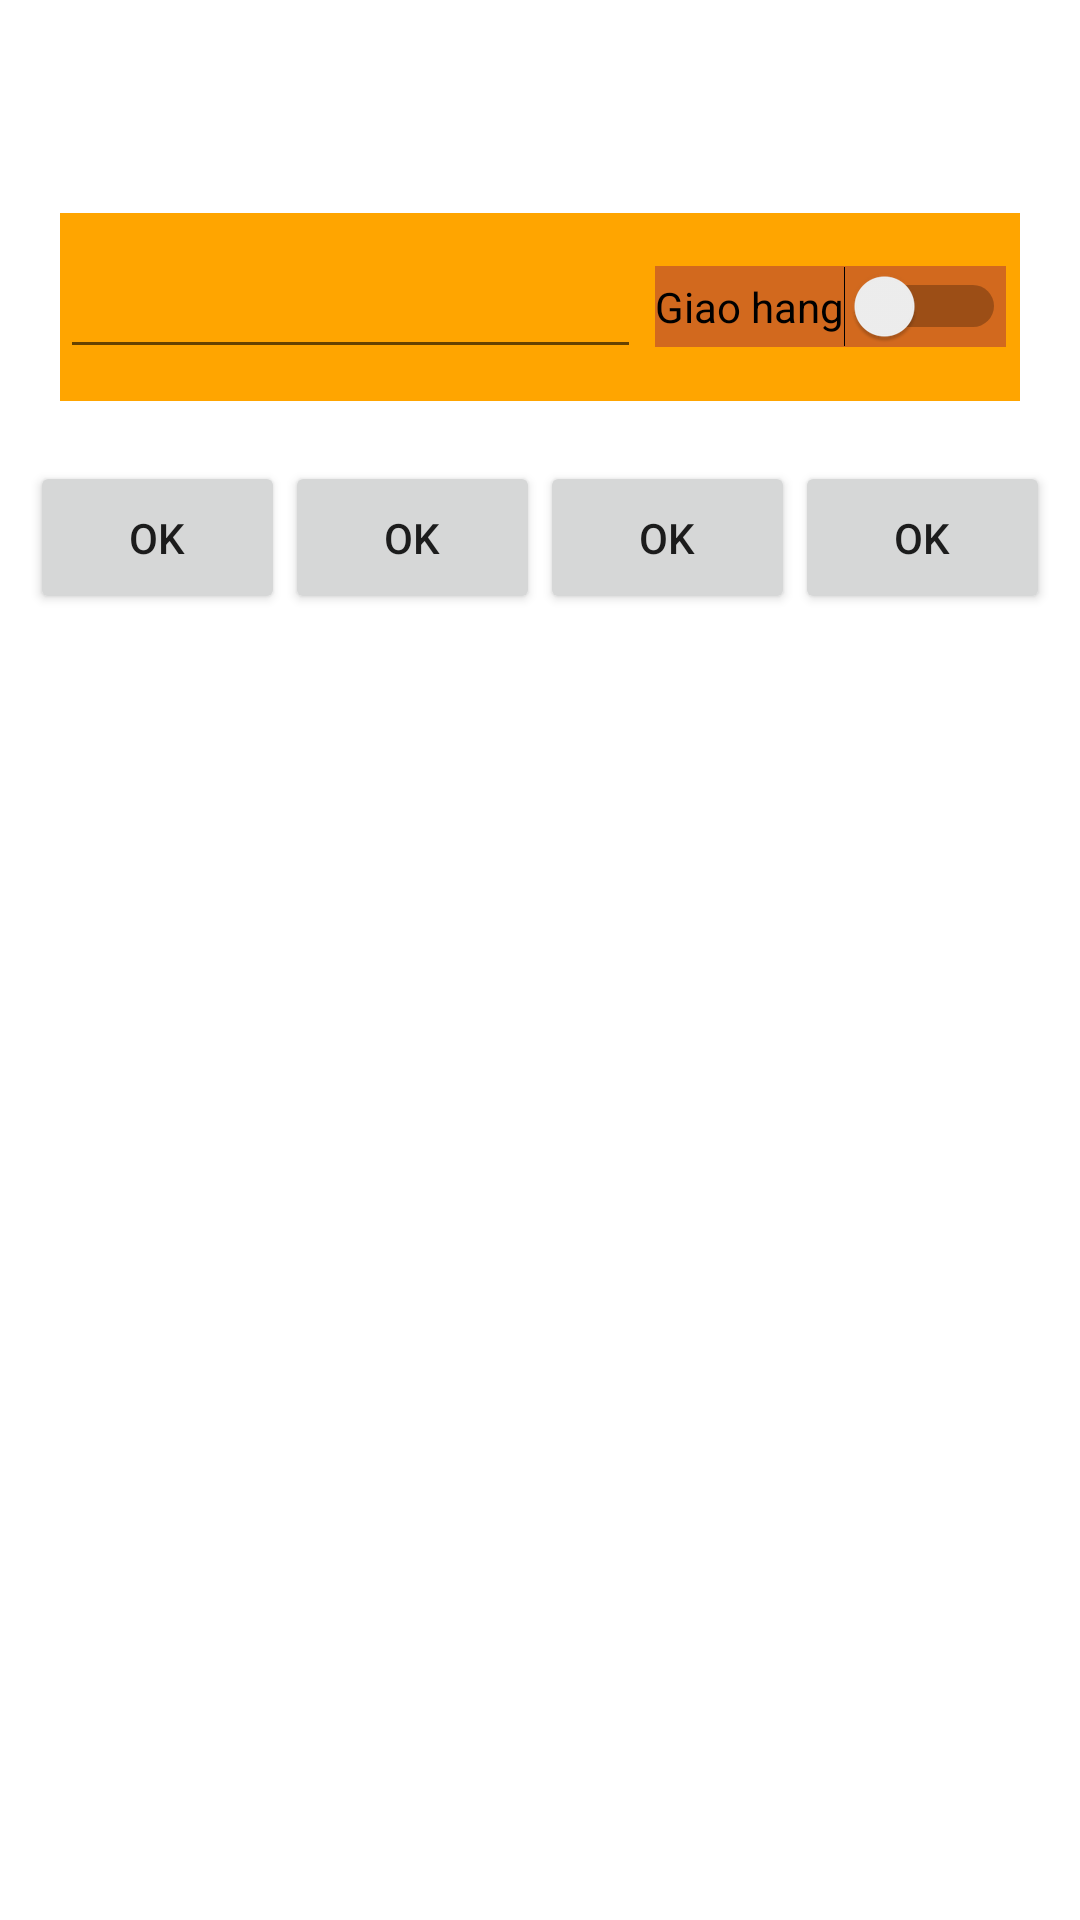

Here is an Android app screen rendered from its layout file. Give the layout XML and the strings, colors and styles it references.
<!-- AndroidManifest.xml: application theme Theme.Android45_bt4 -->
<!-- res/layout/activity_main.xml -->
<?xml version="1.0" encoding="utf-8"?>
<androidx.constraintlayout.widget.ConstraintLayout xmlns:android="http://schemas.android.com/apk/res/android"
    xmlns:app="http://schemas.android.com/apk/res-auto"
    xmlns:tools="http://schemas.android.com/tools"
    android:layout_width="match_parent"
    android:layout_height="match_parent"
    tools:context=".MainActivity">

    <androidx.constraintlayout.widget.Guideline
        android:id="@+id/guideline1"
        android:layout_width="wrap_content"
        android:layout_height="wrap_content"
        android:orientation="horizontal"
        app:layout_constraintGuide_percent="0.24" />

    <androidx.constraintlayout.widget.Guideline
        android:id="@+id/guideline2"
        android:layout_width="wrap_content"
        android:layout_height="wrap_content"
        android:orientation="horizontal"
        app:layout_constraintGuide_percent="0.32" />

    <LinearLayout
        android:layout_width="0dp"
        android:layout_height="0dp"
        android:background="@drawable/food_1"
        android:orientation="vertical"
        app:layout_constraintBottom_toBottomOf="@id/guideline1"
        app:layout_constraintEnd_toEndOf="parent"
        app:layout_constraintStart_toStartOf="parent"
        app:layout_constraintTop_toTopOf="parent">

        <TextView
            android:layout_width="match_parent"
            android:layout_height="0dp"
            android:layout_weight="1"
            android:text="Vietnammm.com"
            android:textColor="@color/white"
            android:textSize="35dp" />

        <LinearLayout
            android:orientation="horizontal"
            android:padding="20dp"
            android:layout_width="match_parent"
            android:layout_height="0dp"
            android:layout_weight="2">

            <RelativeLayout
                android:layout_weight="2"
                android:background="@color/orange"
                android:layout_width="0dp"
                android:layout_height="match_parent" >
                <EditText
                    android:lines="1"
                    android:layout_centerInParent="true"
                    android:layout_width="match_parent"
                    android:layout_height="wrap_content"/>

            </RelativeLayout>

            <RelativeLayout
                android:background="@color/orange"
                android:layout_weight="1.3"
                android:layout_width="0dp"
                android:layout_height="match_parent" >

                <Switch
                    android:background="@color/chocolate"
                    android:layout_centerInParent="true"
                    android:id="@+id/switch1"
                    android:layout_width="wrap_content"
                    android:layout_height="wrap_content"
                    android:text="Giao hang" />
            </RelativeLayout>

        </LinearLayout>
    </LinearLayout>

    <LinearLayout
        android:layout_width="0dp"
        android:layout_height="0dp"
        android:paddingHorizontal="10dp"
        app:layout_constraintBottom_toBottomOf="@id/guideline2"
        app:layout_constraintEnd_toEndOf="parent"
        app:layout_constraintStart_toStartOf="parent"
        app:layout_constraintTop_toTopOf="@+id/guideline1">

        <Button
            android:layout_width="0dp"
            android:layout_height="match_parent"
            android:layout_weight="1"
            android:text="OK" />

        <Button
            android:layout_width="0dp"
            android:layout_height="match_parent"
            android:layout_weight="1"
            android:text="OK" />

        <Button
            android:layout_width="0dp"
            android:layout_height="match_parent"
            android:layout_weight="1"
            android:text="OK" />

        <Button
            android:layout_width="0dp"
            android:layout_height="match_parent"
            android:layout_weight="1"
            android:text="OK" />

    </LinearLayout>

    <ListView
        android:id="@+id/lvFood"
        android:layout_width="0dp"
        android:layout_height="0dp"
        app:layout_constraintBottom_toBottomOf="parent"
        app:layout_constraintEnd_toEndOf="parent"
        app:layout_constraintHorizontal_bias="0.0"
        app:layout_constraintStart_toStartOf="parent"
        app:layout_constraintTop_toTopOf="@+id/guideline2"
        app:layout_constraintVertical_bias="0.0">

    </ListView>

</androidx.constraintlayout.widget.ConstraintLayout>
<!-- resources referenced by this layout -->
<resources>
  <color name="chocolate">#d2691e</color>
  <color name="orange">#Ffa500</color>
  <color name="white">#FFFFFFFF</color>
  <style name="Theme.Android45_bt4" parent="Theme.MaterialComponents.DayNight.DarkActionBar">
          
          <item name="colorPrimary">@color/purple_500</item>
          <item name="colorPrimaryVariant">@color/purple_700</item>
          <item name="colorOnPrimary">@color/white</item>
          
          <item name="colorSecondary">@color/teal_200</item>
          <item name="colorSecondaryVariant">@color/teal_700</item>
          <item name="colorOnSecondary">@color/black</item>
          
          <item name="android:statusBarColor" tools:targetApi="l">?attr/colorPrimaryVariant</item>
          
      </style>
  <color name="purple_500">#FF6200EE</color>
  <color name="purple_700">#FF3700B3</color>
  <color name="teal_200">#FF03DAC5</color>
  <color name="teal_700">#FF018786</color>
  <color name="black">#FF000000</color>
</resources>
